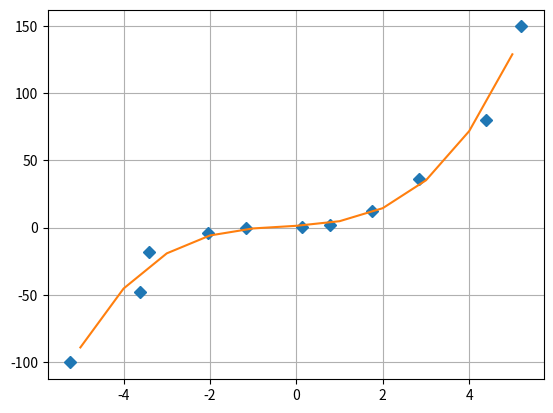

Write the Python code that produced this figure.
#1
import matplotlib.pyplot as plt
from numpy import *
import numpy as np
from numpy.random import *

delta = 1.0
x=linspace(-5,5,11)
y=x**3+x**2+delta*(rand(11)-0.5)
x+=delta*(rand(11)-0.5)

x.tofile('x_data.txt','\n')
y.tofile('y_data.txt','\n')

x=fromfile('x_data.txt',float,sep='\n')
y=fromfile('y_data.txt',float,sep='\n')

print(x)
print(y)

m=vstack((x**3,x**2,x,ones(11))).T
s=np.linalg.lstsq(m,y,rcond=None)[0]
x_prec=linspace(-5,5,11)
plt.plot(x,y,'D')
plt.plot(x_prec,s[0]*x_prec**3+s[1]*x_prec**2+s[2]*x_prec+s[3])
plt.grid()
plt.savefig('parabola.png')

#2







